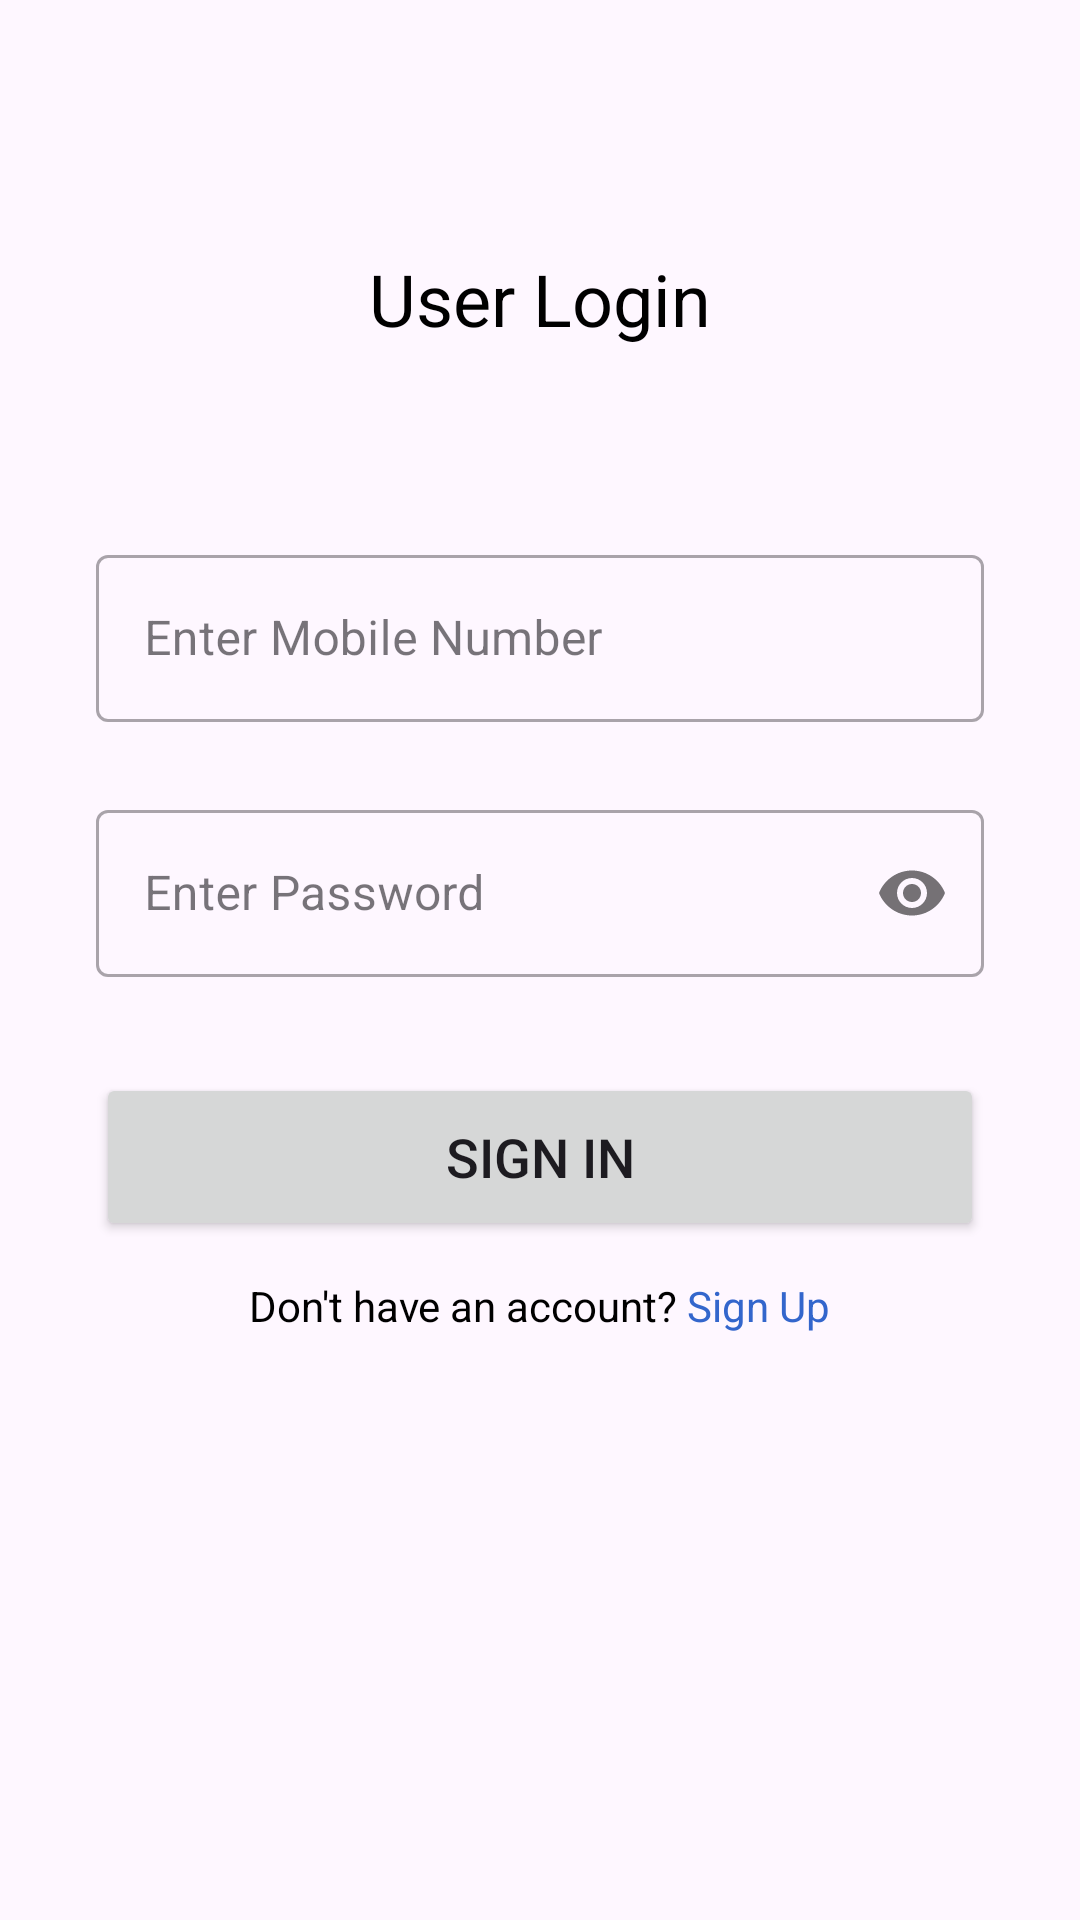

This screen was rendered from an Android layout file. Write that file and the resources it references.
<!-- AndroidManifest.xml: application theme Theme.VideoConferencingTool -->
<!-- res/layout/fragment_login.xml -->
<?xml version="1.0" encoding="utf-8"?>
<androidx.constraintlayout.widget.ConstraintLayout xmlns:android="http://schemas.android.com/apk/res/android"
    xmlns:app="http://schemas.android.com/apk/res-auto"
    xmlns:tools="http://schemas.android.com/tools"
    android:layout_width="match_parent"
    android:layout_height="match_parent"
    tools:context=".fragments.LoginFragment">


    <TextView
        android:layout_width="wrap_content"
        android:layout_height="wrap_content"
        android:layout_marginBottom="24sp"
        android:text="@string/user_login"
        android:textColor="@color/black"
        android:textSize="24sp"
        app:layout_constraintBottom_toTopOf="@+id/linearLayoutCompat"
        app:layout_constraintEnd_toEndOf="parent"
        app:layout_constraintHorizontal_bias="0.5"
        app:layout_constraintStart_toStartOf="parent" />

    <androidx.appcompat.widget.LinearLayoutCompat
        android:id="@+id/linearLayoutCompat"
        android:layout_width="0dp"
        android:layout_height="wrap_content"
        android:gravity="center"
        android:orientation="vertical"
        android:padding="32dp"
        app:layout_constraintBottom_toBottomOf="parent"
        app:layout_constraintEnd_toEndOf="parent"
        app:layout_constraintHorizontal_bias="0.5"
        app:layout_constraintStart_toStartOf="parent"
        app:layout_constraintTop_toTopOf="parent"
        app:layout_constraintVertical_bias="0.5">
        <TextView
            android:id="@+id/msg_txt"
            android:layout_width="match_parent"
            android:layout_height="wrap_content"
            android:layout_marginTop="8dp"
            android:fontFamily="@font/lato_medium"
            android:textColor="@color/reject"
            android:textSize="18sp"
            android:gravity="start"
            android:layout_gravity="start"
            android:visibility="gone" />

        <com.google.android.material.textfield.TextInputLayout
            android:id="@+id/mobile_itl"
            style="@style/Widget.MaterialComponents.TextInputLayout.OutlinedBox"
            android:layout_width="match_parent"
            android:layout_height="wrap_content"
            android:layout_marginTop="8dp"
            app:prefixText="+91">

            <com.google.android.material.textfield.TextInputEditText
                android:id="@+id/mobile"
                android:layout_width="match_parent"
                android:layout_height="match_parent"
                android:hint="@string/enter_mobile_number"
                android:inputType="number"
                android:maxLength="10"
                android:textColorHint="#8D6E63" />
        </com.google.android.material.textfield.TextInputLayout>

        <com.google.android.material.textfield.TextInputLayout
            android:id="@+id/password_itl"

            style="@style/Widget.MaterialComponents.TextInputLayout.OutlinedBox"
            android:layout_width="match_parent"
            android:layout_height="wrap_content"
            android:layout_marginTop="24dp"
            app:passwordToggleEnabled="true">

            <com.google.android.material.textfield.TextInputEditText
                android:id="@+id/password"
                android:layout_width="match_parent"
                android:layout_height="match_parent"
                android:hint="@string/enter_password"
                android:inputType="textPassword"/>
        </com.google.android.material.textfield.TextInputLayout>

        <Button
            android:id="@+id/sign_in_btn"
            android:layout_width="match_parent"
            android:layout_height="56dp"
            android:layout_marginTop="32dp"
            android:text="@string/sign_in"
            android:textSize="18sp" />

        <TextView
            android:id="@+id/sign_up_txt"
            android:layout_width="wrap_content"
            android:layout_height="wrap_content"
            android:layout_marginTop="12dp"
            android:layout_marginBottom="24sp"
            android:text="@string/don_t_have_an_account_sign_up"
            android:textColor="@color/black" />

    </androidx.appcompat.widget.LinearLayoutCompat>

</androidx.constraintlayout.widget.ConstraintLayout>
<!-- resources referenced by this layout -->
<resources>
  <color name="black">#000000</color>
  <color name="reject">#D2222D</color>
  <string name="don_t_have_an_account_sign_up">Don\'t have an account?<font color="#3366CC"> Sign Up</font></string>
  <string name="enter_mobile_number">Enter Mobile Number</string>
  <string name="enter_password">Enter Password</string>
  <string name="sign_in">Sign In</string>
  <string name="user_login">User Login</string>
  <style name="Theme.VideoConferencingTool" parent="Base.Theme.VideoConferencingTool" />
  <style name="Base.Theme.VideoConferencingTool" parent="Theme.Material3.DayNight.NoActionBar">
          
          
      </style>
</resources>
